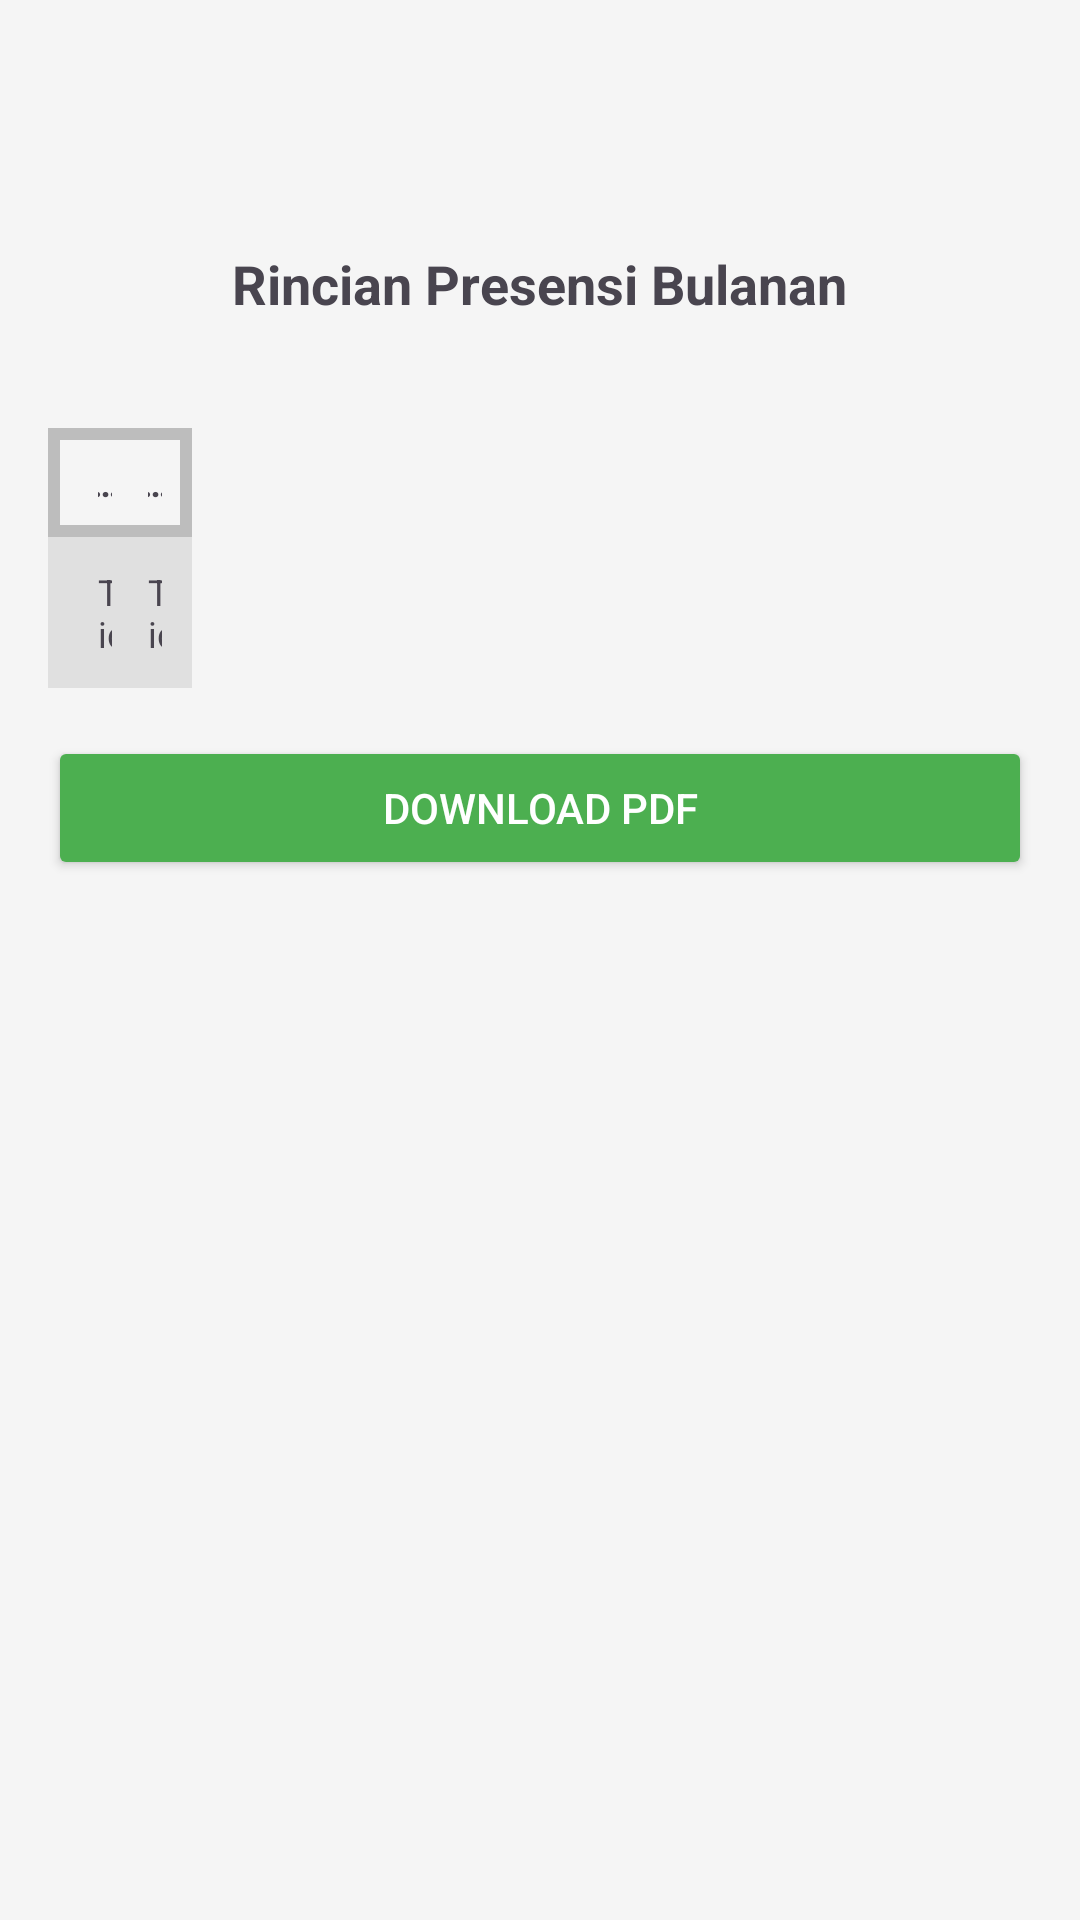

Produce the Android XML layout that renders to this screen, including the resource entries it uses.
<!-- AndroidManifest.xml: application theme Theme.Absen -->
<!-- res/layout/fragment_detail_riwayat.xml -->
<?xml version="1.0" encoding="utf-8"?>
<ScrollView xmlns:android="http://schemas.android.com/apk/res/android"
    android:id="@+id/detailScrollView"
    android:layout_width="match_parent"
    android:layout_height="match_parent"
    android:padding="16dp"
    android:background="@color/bg">

    <LinearLayout
        android:id="@+id/layoutRoot"
        android:orientation="vertical"
        android:layout_width="match_parent"
        android:layout_height="wrap_content"
        android:layout_marginTop="50dp">

        
        <ImageView
            android:id="@+id/back_keterlambatan"
            android:layout_width="30dp"
            android:layout_height="30dp"
            android:layout_marginStart="20dp"
            android:layout_marginTop="16dp"
            android:src="@drawable/back"
            android:contentDescription="Back" />

        
        <TextView
            android:id="@+id/tvTitleDetail"
            android:layout_width="wrap_content"
            android:layout_height="wrap_content"
            android:text="Rincian Presensi Bulanan"
            android:textSize="18sp"
            android:textStyle="bold"
            android:layout_marginTop="-30dp"
            android:layout_gravity="center"
            android:paddingBottom="16dp" />

        
        <HorizontalScrollView
            android:layout_marginTop="20dp"
            android:layout_width="match_parent"
            android:layout_height="wrap_content"
            android:scrollbars="horizontal">

            <TableLayout
                android:id="@+id/tablePresensi"
                android:layout_width="wrap_content"
                android:layout_height="wrap_content"
                android:stretchColumns="*"
                android:shrinkColumns="*"
                android:background="#E0E0E0">

                
                <TableRow
                    android:background="#BDBDBD"
                    android:padding="4dp">

                    <TextView
                        android:text="Tgl"
                        android:textSize="12sp"
                        android:gravity="center"
                        android:padding="6dp"
                        android:minWidth="130dp"
                        android:maxLines="1"
                        android:ellipsize="end"
                        android:background="#F5F5F5"
                        android:textStyle="bold" />

                    <TextView
                        android:text="Masuk"
                        android:textSize="12sp"
                        android:gravity="center"
                        android:padding="6dp"
                        android:minWidth="110dp"
                        android:maxLines="1"
                        android:ellipsize="end"
                        android:background="#F5F5F5"
                        android:textStyle="bold" />

                    <TextView
                        android:text="St. Masuk"
                        android:textSize="12sp"
                        android:gravity="center"
                        android:padding="6dp"
                        android:minWidth="140dp"
                        android:maxLines="1"
                        android:ellipsize="end"
                        android:background="#F5F5F5"
                        android:textStyle="bold" />

                    <TextView
                        android:text="Pulang"
                        android:textSize="12sp"
                        android:gravity="center"
                        android:padding="6dp"
                        android:minWidth="120dp"
                        android:maxLines="1"
                        android:ellipsize="end"
                        android:background="#F5F5F5"
                        android:textStyle="bold" />

                    <TextView
                        android:text="St. Pulang"
                        android:textSize="12sp"
                        android:gravity="center"
                        android:padding="6dp"
                        android:minWidth="140dp"
                        android:maxLines="1"
                        android:ellipsize="end"
                        android:background="#F5F5F5"
                        android:textStyle="bold" />

                    <TextView
                        android:text="Shift"
                        android:textSize="12sp"
                        android:gravity="center"
                        android:padding="6dp"
                        android:minWidth="100dp"
                        android:maxLines="1"
                        android:ellipsize="end"
                        android:background="#F5F5F5"
                        android:textStyle="bold" />
                </TableRow>

                
                <TableRow android:padding="4dp">
                    <TextView
                        android:text="Senin, 9 Juni 2025"
                        android:textSize="12sp"
                        android:padding="6dp"
                        android:minWidth="130dp"
                        android:maxLines="2" />

                    <TextView
                        android:text="-"
                        android:textSize="12sp"
                        android:gravity="center"
                        android:minWidth="110dp"
                        android:padding="6dp" />

                    <TextView
                        android:text="Tidak Presensi Masuk"
                        android:textSize="12sp"
                        android:minWidth="140dp"
                        android:padding="6dp"
                        android:maxLines="2" />

                    <TextView
                        android:text="-"
                        android:textSize="12sp"
                        android:gravity="center"
                        android:minWidth="120dp"
                        android:padding="6dp" />

                    <TextView
                        android:text="Tidak Presensi Pulang"
                        android:textSize="12sp"
                        android:minWidth="140dp"
                        android:padding="6dp"
                        android:maxLines="2" />

                    <TextView
                        android:text="Regular"
                        android:textSize="12sp"
                        android:gravity="center"
                        android:minWidth="100dp"
                        android:padding="6dp"
                        android:maxLines="2" />
                </TableRow>

            </TableLayout>
        </HorizontalScrollView>

        
        <Button
            android:id="@+id/btnDownloadPdf"
            android:layout_width="match_parent"
            android:layout_height="wrap_content"
            android:text="Download PDF"
            android:layout_marginTop="16dp"
            android:backgroundTint="#4CAF50"
            android:textColor="#FFFFFF" />
    </LinearLayout>
</ScrollView>
<!-- resources referenced by this layout -->
<resources>
  <color name="bg">#F5F5F5</color>
  <style name="Theme.Absen" parent="Base.Theme.Absen" />
  <style name="Base.Theme.Absen" parent="Theme.Material3.DayNight.NoActionBar">
          
          
      </style>
</resources>
